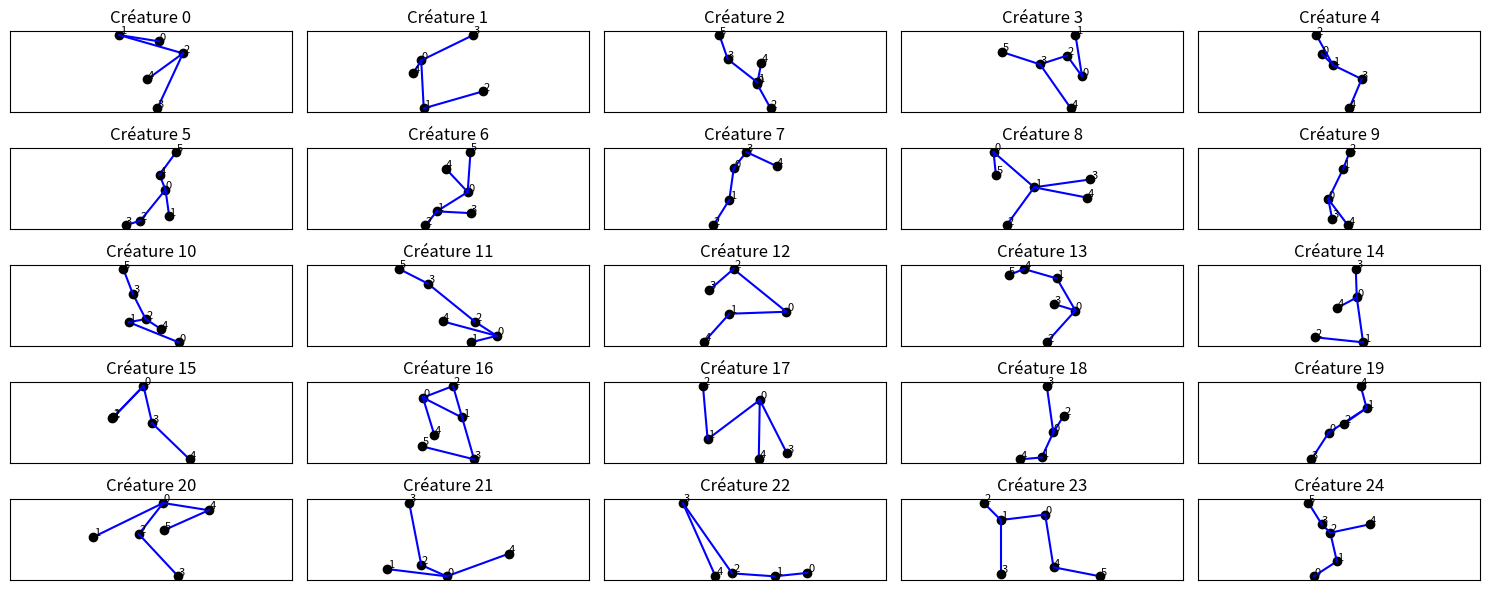

Write the Python code that produced this figure.
import numpy as np
import matplotlib.pyplot as plt
import random
import math
import json


LENGTH = 70
NOMBRE_DE_CREATURES = 100

def calcul_distance(point1, point2):
    x1, y1, x2, y2 = point1[0], point1[1], point2[0], point2[1]
    return (math.sqrt((y2 - y1)**2 + (x2 - x1)**2))

def calcul_distance(point1, point2):
    x1, y1, x2, y2 = point1[0], point1[1], point2[0], point2[1]
    return (math.sqrt((y2 - y1)**2 + (x2 - x1)**2))

def point_exists(new_pos, positions, tol=1e-6):
    """Fonction qui vérifie si le point new_pos recouvre un point déjà existant (vrai si recouvrement)"""
    for p in positions:
        if np.linalg.norm(np.array(new_pos) - np.array(p)) < tol:
            return True
    return False

def croisement(positions, connections, new_pos, base_index):
    """Vérifie si le segment [base_index - new_pos] croise un autre segment existant.
    Renvoie True s'il y a croisement, False sinon."""
    point1 = (positions[base_index][0], positions[base_index][1])
    point2 = (new_pos[0], new_pos[1])

    new_segment = (point1, point2)

    # Liste des segments de la créature (en coordonnées) sauf ceux partant de base_index
    liste_segments = []
    for i in range(len(connections)):
        for j in range(i):
            if connections[i][j] != 0:
                # Éviter les segments liés à base_index
                if i == base_index or j == base_index:
                    continue
                segment = ((positions[i][0], positions[i][1]), (positions[j][0], positions[j][1]))
                liste_segments.append(segment)

    for seg in liste_segments:
        if croisement_segments(new_segment, seg):
            return True

    return False

def croisement_segments(segment1, segment2):
    """Vérifie si deux segments se croisent.
    Renvoie True s'il y a croisement.
    Si on compare deux segments partageant une extrémité, on renvoie False."""
    p1, p2 = segment1
    p3, p4 = segment2
    x1, y1 = p1
    x2, y2 = p2
    x3, y3 = p3
    x4, y4 = p4

    #Test d'égalité de point - si les segments partent du même point ils ne se croisent pas
    if (x1 == x3 and y1 == y3) or (x1 == x4 and y1 == y4) or (x2 == x3 and y2 == y3) or (x2 == x4 and y2 == y4) :
        return False

    #Coefficients de la droite AB
    a1, b1 = y2 - y1, x1 - x2
    c1 = -(a1 * x1 + b1 * y1)

    #Coefficients de la droite CD
    a2, b2 = y4 - y3, x3 - x4
    c2 = -(a2 * x3 + b2 * y3)

    #Test des produits croisés
    d1 = a1 * x3 + b1 * y3 + c1
    d2 = a1 * x4 + b1 * y4 + c1
    d3 = a2 * x1 + b2 * y1 + c2
    d4 = a2 * x2 + b2 * y2 + c2

    if d1 * d2 <= 0 and d3 * d4 <= 0:
        return True  #Croisement détecté

    return False  #Pas de croisement détecté


def create_random_creature():
    num_points = random.randint(5, 6)
    positions = [[0, 0]]
    connections = [[0]]  #Matrice d'adjacence (de distances)
    i = 0
    
    while i < num_points - 1 :
        base_index = random.randint(0, len(positions) - 1)

        #Distribution gaussienne des longueurs des segments
        randomized_length = random.gauss(LENGTH, LENGTH/3)

        angle = random.randint(1,360)
        angle_rad = math.radians(angle)
        dy = randomized_length * math.sin(angle_rad)
        dx = randomized_length * math.cos(angle_rad)


        # Nouvelle position candidate
        new_pos = [positions[base_index][0] + dx, positions[base_index][1] + dy]
        
        #Eviter les croisements
        if croisement(positions, connections, new_pos, base_index):
            continue

        positions.append(new_pos)

        # Mettre à jour matrice de distances
        for row in connections:
            row.append(0)
        new_row = [0] * len(positions)
        new_row[base_index] = randomized_length
        connections[base_index][len(positions) - 1] = randomized_length
        connections.append(new_row)
        i += 1

    # Conversion en numpy
    pos_array = np.array(positions)
    dist_array = np.array(connections)
    return (pos_array, dist_array)

def is_symmetric(matrix):
    return np.array_equal(matrix, matrix.T)

def distances_match(positions, distance_matrix):
    n = len(positions)
    for i in range(n):
        for j in range(n):
            if distance_matrix[i, j] != 0:
                actual_dist = round(np.linalg.norm(positions[i] - positions[j]), 5)
                if abs(actual_dist - distance_matrix[i, j]) > 0.01:
                    return False
    return True

def is_valid_creature(positions, distance_matrix):
    """Vérifie si la matrice des distances est symétrique ainsi que la correspondance entre la matrice et les coordonnées"""
    return is_symmetric(distance_matrix) and distances_match(positions, distance_matrix)



creatures_tot = {}
for i in range(NOMBRE_DE_CREATURES):
    pos, dist = create_random_creature()
    creatures_tot[i] = [pos, dist]

fig, axes = plt.subplots(5, 5, figsize=(15, 6))
axes = axes.flatten()

for i, ax in enumerate(axes):
    pos, dist = creatures_tot[i]
    for j in range(len(pos)):
        x, y = pos[j]
        ax.plot(x, y, 'ko')
        ax.text(x + 1, y + 1, str(j), fontsize=8)
        for k in range(j+1, len(pos)):
            if dist[j][k] != 0:
                x2, y2 = pos[k]
                ax.plot([x, x2], [y, y2], 'b-')

    ax.set_title(f"Créature {i}")
    ax.axis('equal')
    ax.set_xticks([])
    ax.set_yticks([])
    ax.grid(True)

plt.tight_layout()
plt.show()

MIN_TICKS = 50
MAX_TICKS = 60
MIN_N_MOVEMENTS = 10
MAX_N_MOVEMENTS = 20
MIN_FORCE_MUSC = -1000
MAX_FORCE_MUSC = 1000


def adn_longueur_segment(creature):
    """Modifie la longueur d'un segment (entre deux points connectés) de la créature.
    Ne modifie la créature que si la nouvelle configuration est valide (sans croisement), sinon la créature reste la même."""
    positions, connections, forces = np.copy(creature[0]), np.copy(creature[1]), np.copy(creature[2])
    n = len(positions)

    # Choisir un sommet k, puis un voisin i (on suppose que k a toujours au moins un voisin)
    #k = random.randint(0, n - 1)
    k = 0
    voisins = [j for j in range(n) if connections[k][j] != 0]
    i = random.choice(voisins)

    # Vecteur du segment ik
    vec = np.array(positions[k]) - np.array(positions[i])
    current_length = np.linalg.norm(vec)

    # Nouvelle longueur perturbée
    new_length = current_length + random.gauss(0, LENGTH / 2)

    direction = vec / current_length
    new_pos_k = np.array(positions[i]) + new_length * direction

    # Vérification de croisement avec les segments existants
    if croisement(positions, connections, new_pos_k, i):
        return creature

    # Appliquer la mutation
    positions[k] = new_pos_k.tolist()
    connections[k][i] = new_length
    connections[i][k] = new_length

    #Recalcul des distances avec les voisins
    for voisin, distance in enumerate(connections[k]) :
        if distance != 0 and voisin != k :
            nouvelle_distance = calcul_distance(positions[voisin], positions[k])
            connections[voisin][k] = nouvelle_distance
            connections[k][voisin] = nouvelle_distance


    return (positions, connections, forces)


def adn_changement_amplitude_force(creature):
    """Modifie les forces appliquées au cours d'un cycle.
    Prend en argument une créature [positions, matrice, forces] et renvoie une créature avec des forces au même moment mais de valeur différente"""
    forces = np.zeros(np.shape(creature[2]))

    for noeud in range(len(creature[2])):
        for index, force in enumerate(creature[2][noeud]) :
            if force.any() != 0. :
                forces[noeud][index] = force * random.randint(-200, 200) / 100
    return([creature[0], creature[1], forces])



def adn_changement_ordre_force(creature):
    """Modifie l'ordre dans lequel les forces du cycle s'appliquent sur les noeuds.
    Prend en argument une créature [positions, matrice, forces] et renvoie une créature avec des forces de même amplitude mais pas au même moment"""
    forces = np.zeros(np.shape(creature[2]))

    for noeud in range(len(creature[2])):
        liste_forces = [force for force in creature[2][noeud] if force.any() != 0]
        indices = random.sample([k for k in range(len(creature[2][0]))], len(liste_forces))
        for i in indices :
            forces[noeud][i] = liste_forces.pop()
    return([creature[0], creature[1], forces])





def adn_ajout_segment(creature):
    """Ajoute un nouveau noeud (et donc un segment) à la créature si possible.
    Prend en argument une créature [positions, matrice, forces] et renvoie une créature (avec un noeud de plus)
    On tente 10 fois de placer un nouveau segment (avec 10 positions différentes), si on a 10 échecs on abandonne en renvoyant la créature telle quelle"""
    
    max_iterations = 10
    positions = creature[0]
    connections = creature[1]
    forces = creature[2]

    while max_iterations > 0 :
        randomized_length = random.gauss(LENGTH, LENGTH/3)
        sommet = random.randint(0, len(creature[0]) - 1)

        angle = random.randint(1,360)
        angle_rad = math.radians(angle)
        dy = randomized_length * math.sin(angle_rad)
        dx = randomized_length * math.cos(angle_rad)

        # Nouvelle position candidate
        new_pos = [creature[0][sommet][0] + dx, creature[0][sommet][1] + dy]
        
        #Eviter les croisements
        if croisement(creature[0], creature[1], new_pos, sommet):
            max_iterations = max_iterations - 1
            continue
        
        positions = np.concatenate([positions, [new_pos]])
        
        # Mettre à jour matrice de distances
        connections = np.array([np.append(connections[k], 0) for k in range(len(connections))])
        
            
        new_row = [0] * len(positions)
        new_row[sommet] = randomized_length
        
        connections = np.concatenate([connections, [new_row]])

        connections[sommet][-1] = randomized_length
        max_iterations = 0
    return ([positions, connections, forces])


def adn_suppression_segment(creature):
    """Retire un noeud (et donc un segment) à la créature.
    On retire un noeud qui est en bout de chaîne pour éviter d'avoir une créature coupée en deux.
    Prend en argument une créature [positions, matrice, forces] et renvoie une créature (avec un noeud de moins)"""
    
    positions = creature[0]
    connections = creature[1]
    forces = creature[2]
    n = len(positions)

    candidats = []

    for index, sommet in enumerate(connections) :
        if sum([1 for i in sommet if i != 0]) == 1 :
            candidats.append(index)

    noeud_suppr = random.choice(candidats)
    positions1 = positions[:noeud_suppr]
    positions2 = positions[noeud_suppr + 1:]
    positions = np.concatenate([positions1, positions2], axis = 0)
    
    
    connections1 = connections[:noeud_suppr]
    connections2 = connections[noeud_suppr + 1:]
    connections = np.concatenate([connections1, connections2], axis = 0)

    connections1 = connections[:,:noeud_suppr]
    connections2 = connections[:,noeud_suppr + 1:]
    connections = np.concatenate([connections1, connections2], axis = 1)

    return ([positions, connections, forces])


def creature_est_valide(creature):
    """Vérifie si la créature contient des segments qui se croisent.
    Attention : beaucoup de tests car on regarde tous les couples de segments"""
    n = len(creature[0])

    # Liste des segments de la créature (en coordonnées) sauf ceux partant de base_index
    liste_segments = []
    for i in range(n):
        for j in range(i):
            if creature[1][i][j] != 0:
                segment = ((creature[0][i][0], creature[0][i][1]), (creature[0][j][0], creature[0][j][1]))
                liste_segments.append(segment)
    
    for seg1 in liste_segments :
        for seg2 in liste_segments :
            if croisement_segments(seg1, seg2) :
                return False
    return True



def adn_changement_position_noeud (creature):
    """Modifie la position d'un noeud de la créature, en gardant les mêmes relations entre les noeuds.
    Ne modifie la créature que si la nouvelle configuration est valide (sans croisement), sinon la créature reste la même."""

    positions = np.copy(creature[0])
    connections = np.copy(creature[1])
    forces = np.copy(creature[2])
    
    n = len(positions)

    # Choisir un sommet k, puis un voisin i (on suppose que k a toujours au moins un voisin)
    k = random.randint(0, n - 1)
    #print("Sommet choisi pour déplacer :", k)

    # Vecteur du segment ik
    dx = random.randint(-30, 30)
    dy = random.randint(-30, 30)
    vec = np.array([dx, dy])

    positions[k] = [positions[k][0] + dx, positions[k][1] + dy]

    #Recalcul des distances avec les voisins
    for voisin, distance in enumerate(connections[k]) :
        if distance != 0 and voisin != k :
            nouvelle_distance = calcul_distance(positions[voisin], positions[k])
            connections[voisin][k] = nouvelle_distance
            connections[k][voisin] = nouvelle_distance

    if not creature_est_valide([positions, connections, forces]) :
        print("Impossible de bouger le point ", k)
        return creature
    
    return (positions, connections, forces)


def afficher_deux_creatures_sur_meme_graphe(ax, positions1, connections1, positions2, connections2):
    """Affiche deux créatures superposées avec couleurs différentes (avant/après mutation)."""
    n1 = len(positions1)
    for i in range(n1):
        x, y = positions1[i]
        ax.plot(x, y, 'bo')  # Avant mutation : bleu
        ax.text(x + 1, y + 1, str(i), fontsize=8, color='b')
        for j in range(i+1, n1):
            if connections1[i][j] != 0:
                x2, y2 = positions1[j]
                ax.plot([x, x2], [y, y2], 'b--', linewidth=1)

    n2 = len(positions2)
    for i in range(n2):
        x, y = positions2[i]
        ax.plot(x, y, 'ro')  # Après mutation : rouge
        ax.text(x + 1, y - 3, str(i), fontsize=8, color='r')
        for j in range(i+1, n2):
            if connections2[i][j] != 0:
                x2, y2 = positions2[j]
                ax.plot([x, x2], [y, y2], 'r-', linewidth=2)

    ax.set_title("Bleu : avant / Rouge : après mutation")
    ax.axis('equal')
    ax.set_xticks([])
    ax.set_yticks([])
    ax.grid(True)

# Affichage matplotlib
# fig, ax = plt.subplots(figsize=(8, 8))
# afficher_deux_creatures_sur_meme_graphe(ax, creature_test[0], creature_test[1], creature_test_heritee[0], creature_test_heritee[1])
# plt.show()


def afficher_creature(ax, positions, connections, color='b', title=""):
    """Affiche une créature sur un axe donné."""
    n = len(positions)
    for i in range(n):
        x, y = positions[i]
        ax.plot(x, y, f'{color}o')  # Noeud
        ax.text(x + 2, y + 2, str(i), fontsize=8, color=color)
        for j in range(i+1, n):
            if connections[i][j] != 0:
                x2, y2 = positions[j]
                ax.plot([x, x2], [y, y2], f'{color}-')
    ax.set_title(title)
    ax.axis('equal')
    ax.set_xticks([])
    ax.set_yticks([])
    ax.grid(True)




# Nombre aléatoire de ticks par cycle, de mouvements par noeud dans un cycle, et de valeurs de force musculaire par noeud dans un cycle
for key, value in creatures_tot.items():
    n = len(value[0]) # Nombre de noeuds
    ticks = random.randint(MIN_TICKS, MAX_TICKS) # Nombre de ticks pour un cycle
    force_musc = np.zeros((n,ticks,2))
    mask = np.zeros((n, ticks), dtype=bool) # On prépare un masque
    for i in range(n):
        n_movements = np.random.randint(MIN_N_MOVEMENTS, MAX_N_MOVEMENTS) # Nombre de mouvements dans un cycle pour le noeud i
        mask[i, np.random.choice(ticks, size=n_movements, replace=False)] = True
    force_musc[mask] = MIN_FORCE_MUSC + (MAX_FORCE_MUSC - MIN_FORCE_MUSC) * np.random.random((mask.sum(),2))
    creatures_tot[key].append(force_musc)

with open("meilleures_creatures_0.txt", "w", encoding = 'utf-8') as fichier_texte :
  for key, creature in creatures_tot.items() :
      fichier_texte.write(f"Créature n° {key} :\n\n")
      fichier_texte.write(f"Positions des noeuds : \n{creature[0]}\n\n\n")
      fichier_texte.write(f"Matrice d'adjacence avec distances : \n{creature[1]}\n\n\n")
      fichier_texte.write(f"Forces par noeud en fonction du temps : \n{creature[2]}\n\n\n")

with open("meilleures_creatures_0.json", "w", encoding="utf-8") as f:
    json_creatures = []
    for key, creature in creatures_tot.items():
        # Convertir en listes natives
        pos = creature[0].tolist() if hasattr(creature[0], "tolist") else creature[0]
        mat = creature[1].tolist() if hasattr(creature[1], "tolist") else creature[1]
        forc = creature[2].tolist() if hasattr(creature[2], "tolist") else creature[2]
        json_creatures.append([key, pos, mat, forc])
    json.dump(json_creatures, f, indent=2)

with open("meilleures_creatures_0.txt") as fichier_texte:
  print(fichier_texte.read())



# pos, dist = create_random_creature()
# creature_test = [pos, dist]
# n = len(pos) # Nombre de noeuds
# ticks = random.randint(MIN_TICKS, MAX_TICKS) # Nombre de ticks pour un cycle
# force_musc = np.zeros((n,ticks,2))
# mask = np.zeros((n, ticks), dtype=bool) # On prépare un masque
# for i in range(n):
#     n_movements = np.random.randint(MIN_N_MOVEMENTS, MAX_N_MOVEMENTS) # Nombre de mouvements dans un cycle pour le noeud i
#     mask[i, np.random.choice(ticks, size=n_movements, replace=False)] = True
# force_musc[mask] = MIN_FORCE_MUSC + (MAX_FORCE_MUSC - MIN_FORCE_MUSC) * np.random.random((mask.sum(),2))
# creature_test.append(force_musc)

# creature_test_heritee = adn_longueur_segment(creature_test)
